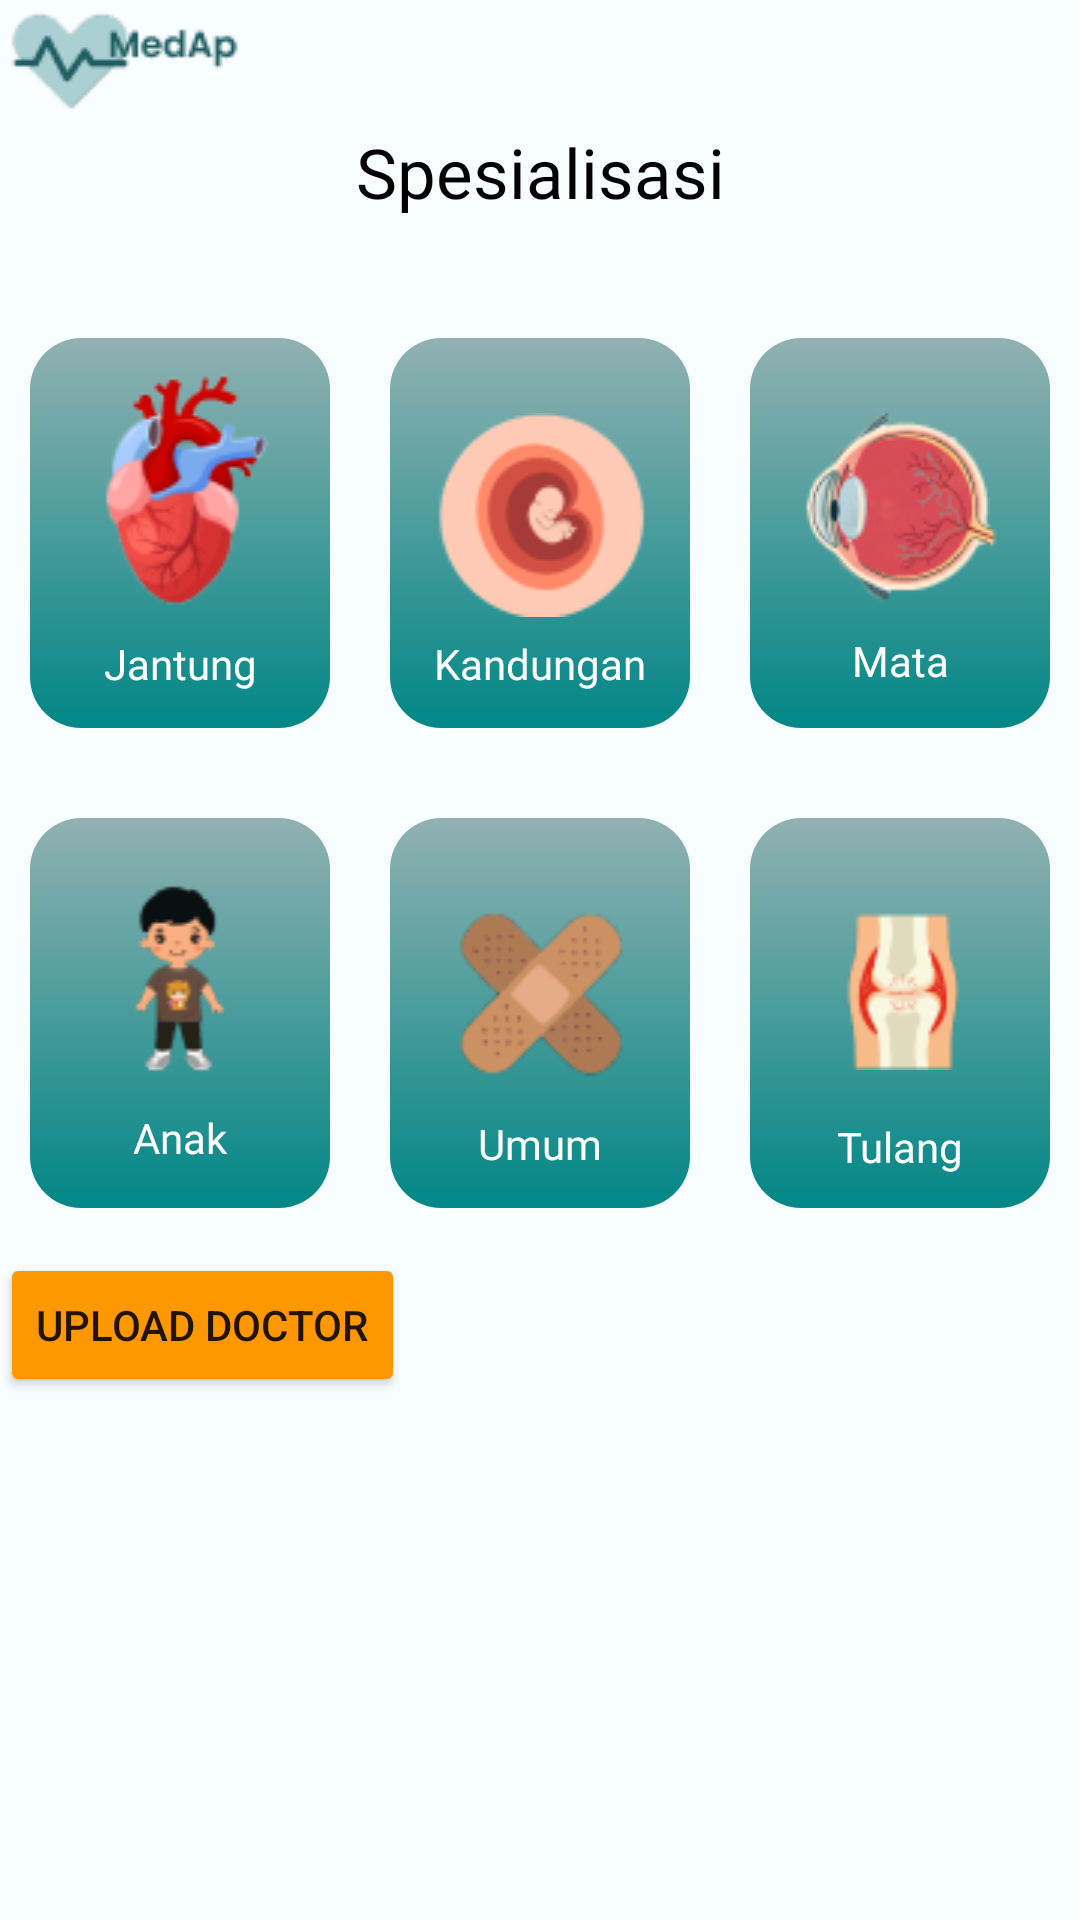

Here is an Android app screen rendered from its layout file. Give the layout XML and the strings, colors and styles it references.
<!-- AndroidManifest.xml: application theme Theme.MedApApp -->
<!-- res/layout/activity_category.xml -->
<?xml version="1.0" encoding="utf-8"?>
<RelativeLayout xmlns:android="http://schemas.android.com/apk/res/android"
    xmlns:app="http://schemas.android.com/apk/res-auto"
    xmlns:tools="http://schemas.android.com/tools"
    android:layout_width="match_parent"
    android:layout_height="match_parent"
    tools:context=".CategoryActivity"
    android:background="#F8FDFF">

    <LinearLayout
        android:layout_width="match_parent"
        android:layout_height="wrap_content"
        android:orientation="vertical">
        <ImageView
            android:layout_width="wrap_content"
            android:layout_height="wrap_content"
            android:src="@drawable/logo"/>
        <TextView
            android:layout_width="match_parent"
            android:layout_height="wrap_content"
            android:text="Spesialisasi"
            android:textSize="23dp"
            android:fontFamily="@font/inter_extrabold"
            android:textColor="@color/black"
            android:gravity="center_horizontal"/>
        <LinearLayout
            android:layout_width="match_parent"
            android:layout_height="match_parent"
            android:layout_marginTop="30dp"
            android:gravity="center"
            android:orientation="horizontal">

            <LinearLayout
                android:layout_width="100dp"
                android:layout_height="130dp"
                android:layout_margin="10dp"
                android:background="@drawable/tes_background_category"
                android:orientation="vertical">

                <ImageView
                    android:id="@+id/imageCategory"
                    android:layout_width="match_parent"
                    android:layout_height="wrap_content"
                    android:layout_margin="10dp"
                    app:srcCompat="@drawable/jantung" />

                <TextView

                    android:layout_width="match_parent"
                    android:layout_height="wrap_content"
                    android:fontFamily="@font/inter_semibold"
                    android:text="Jantung"
                    android:textAlignment="center"
                    android:textColor="#ffffff" />
            </LinearLayout>

            <LinearLayout
                android:layout_width="100dp"
                android:layout_height="130dp"
                android:layout_margin="10dp"
                android:background="@drawable/tes_background_category"
                android:orientation="vertical">

                <ImageView
                    android:layout_width="match_parent"
                    android:layout_height="wrap_content"
                    android:layout_marginTop="25dp"
                    android:layout_marginBottom="6dp"
                    app:srcCompat="@drawable/kandungan" />

                <TextView
                    android:layout_width="match_parent"
                    android:layout_height="wrap_content"
                    android:fontFamily="@font/inter_semibold"
                    android:text="Kandungan"
                    android:textAlignment="center"
                    android:textColor="#ffffff" />
            </LinearLayout>

            <LinearLayout
                android:layout_width="100dp"
                android:layout_height="130dp"
                android:layout_margin="10dp"
                android:background="@drawable/tes_background_category"
                android:orientation="vertical">

                <ImageView
                    android:layout_width="match_parent"
                    android:layout_height="wrap_content"
                    android:layout_marginTop="25dp"
                    android:layout_marginBottom="10dp"
                    app:srcCompat="@drawable/mata" />

                <TextView
                    android:layout_width="match_parent"
                    android:layout_height="wrap_content"
                    android:fontFamily="@font/inter_semibold"
                    android:text="Mata"
                    android:textAlignment="center"
                    android:textColor="#ffffff" />
            </LinearLayout>
        </LinearLayout>
        <LinearLayout
            android:layout_width="match_parent"
            android:layout_height="match_parent"
            android:layout_marginTop="10dp"
            android:gravity="center"
            android:orientation="horizontal">

            <LinearLayout
                android:layout_width="100dp"
                android:layout_height="130dp"
                android:layout_margin="10dp"
                android:background="@drawable/tes_background_category"
                android:orientation="vertical">

                <ImageView
                    android:id="@+id/jantung"
                    android:layout_width="match_parent"
                    android:layout_height="wrap_content"
                    android:layout_marginTop="20dp"
                    android:layout_marginBottom="10dp"
                    app:srcCompat="@drawable/anak" />

                <TextView
                    android:layout_width="match_parent"
                    android:layout_height="wrap_content"
                    android:fontFamily="@font/inter_semibold"
                    android:text="Anak"
                    android:textAlignment="center"
                    android:textColor="#ffffff" />
            </LinearLayout>

            <LinearLayout
                android:layout_width="100dp"
                android:layout_height="130dp"
                android:layout_margin="10dp"
                android:background="@drawable/tes_background_category"
                android:orientation="vertical">

                <ImageView
                    android:layout_width="match_parent"
                    android:layout_height="wrap_content"
                    android:layout_marginTop="30dp"
                    android:layout_marginBottom="10dp"
                    app:srcCompat="@drawable/umum" />

                <TextView
                    android:layout_width="match_parent"
                    android:layout_height="wrap_content"
                    android:fontFamily="@font/inter_semibold"
                    android:text="Umum"
                    android:textAlignment="center"
                    android:textColor="#ffffff" />
            </LinearLayout>

            <LinearLayout
                android:layout_width="100dp"
                android:layout_height="130dp"
                android:layout_margin="10dp"
                android:background="@drawable/tes_background_category"
                android:orientation="vertical">

                <ImageView
                    android:id="@+id/imageView2"
                    android:layout_width="match_parent"
                    android:layout_height="wrap_content"
                    android:layout_marginTop="30dp"
                    android:layout_marginBottom="16dp"
                    app:srcCompat="@drawable/tulang" />

                <TextView
                    android:id="@+id/textView3"
                    android:layout_width="match_parent"
                    android:layout_height="wrap_content"
                    android:fontFamily="@font/inter_semibold"
                    android:text="Tulang"
                    android:textAlignment="center"
                    android:textColor="#ffffff" />
            </LinearLayout>
        </LinearLayout>

        <Button
            android:id="@+id/upload"
            android:layout_width="wrap_content"
            android:layout_height="wrap_content"
            android:text="Upload Doctor"
            android:layout_alignParentEnd="true"
            android:layout_marginTop="5dp"
            android:layout_marginEnd="10dp"
            android:backgroundTint="#FF9800"/>
    </LinearLayout>

</RelativeLayout>
<!-- resources referenced by this layout -->
<resources>
  <color name="black">#FF000000</color>
  <!-- drawable anak: png bitmap (drawable, 3520 bytes) -->
  <!-- drawable jantung: png bitmap (drawable, 6805 bytes) -->
  <!-- drawable kandungan: png bitmap (drawable, 4047 bytes) -->
  <!-- drawable logo: png bitmap (drawable, 2575 bytes) -->
  <!-- drawable mata: png bitmap (drawable, 7435 bytes) -->
  <!-- drawable tes_background_category (drawable) -->
  <?xml version="1.0" encoding="utf-8"?>
  <selector xmlns:android="http://schemas.android.com/apk/res/android">
      <item>
          <shape android:shape="rectangle">
              <corners android:radius="17dp"/>
              <gradient android:startColor="#FF018786" android:endColor="#91B1B1" android:angle="90"/>
          </shape>
      </item>
  </selector>
  <!-- drawable tulang: png bitmap (drawable, 2738 bytes) -->
  <!-- drawable umum: png bitmap (drawable, 4312 bytes) -->
  <style name="Theme.MedApApp" parent="Theme.MaterialComponents.DayNight.NoActionBar">
          
          <item name="colorPrimary">@color/button</item>
          <item name="colorPrimaryVariant">@color/teal</item>
          <item name="colorOnPrimary">@color/white</item>
          
          <item name="colorSecondary">@color/teal</item>
          <item name="colorSecondaryVariant">@color/teal_700</item>
          <item name="colorOnSecondary">@color/black</item>
          
          <item name="android:statusBarColor" tools:targetApi="l">?attr/colorPrimaryVariant</item>
          
      </style>
  <color name="button">#80B8BD</color>
  <color name="teal">#CBF1F7</color>
  <color name="white">#FFFFFFFF</color>
  <color name="teal_700">#FF018786</color>
</resources>
